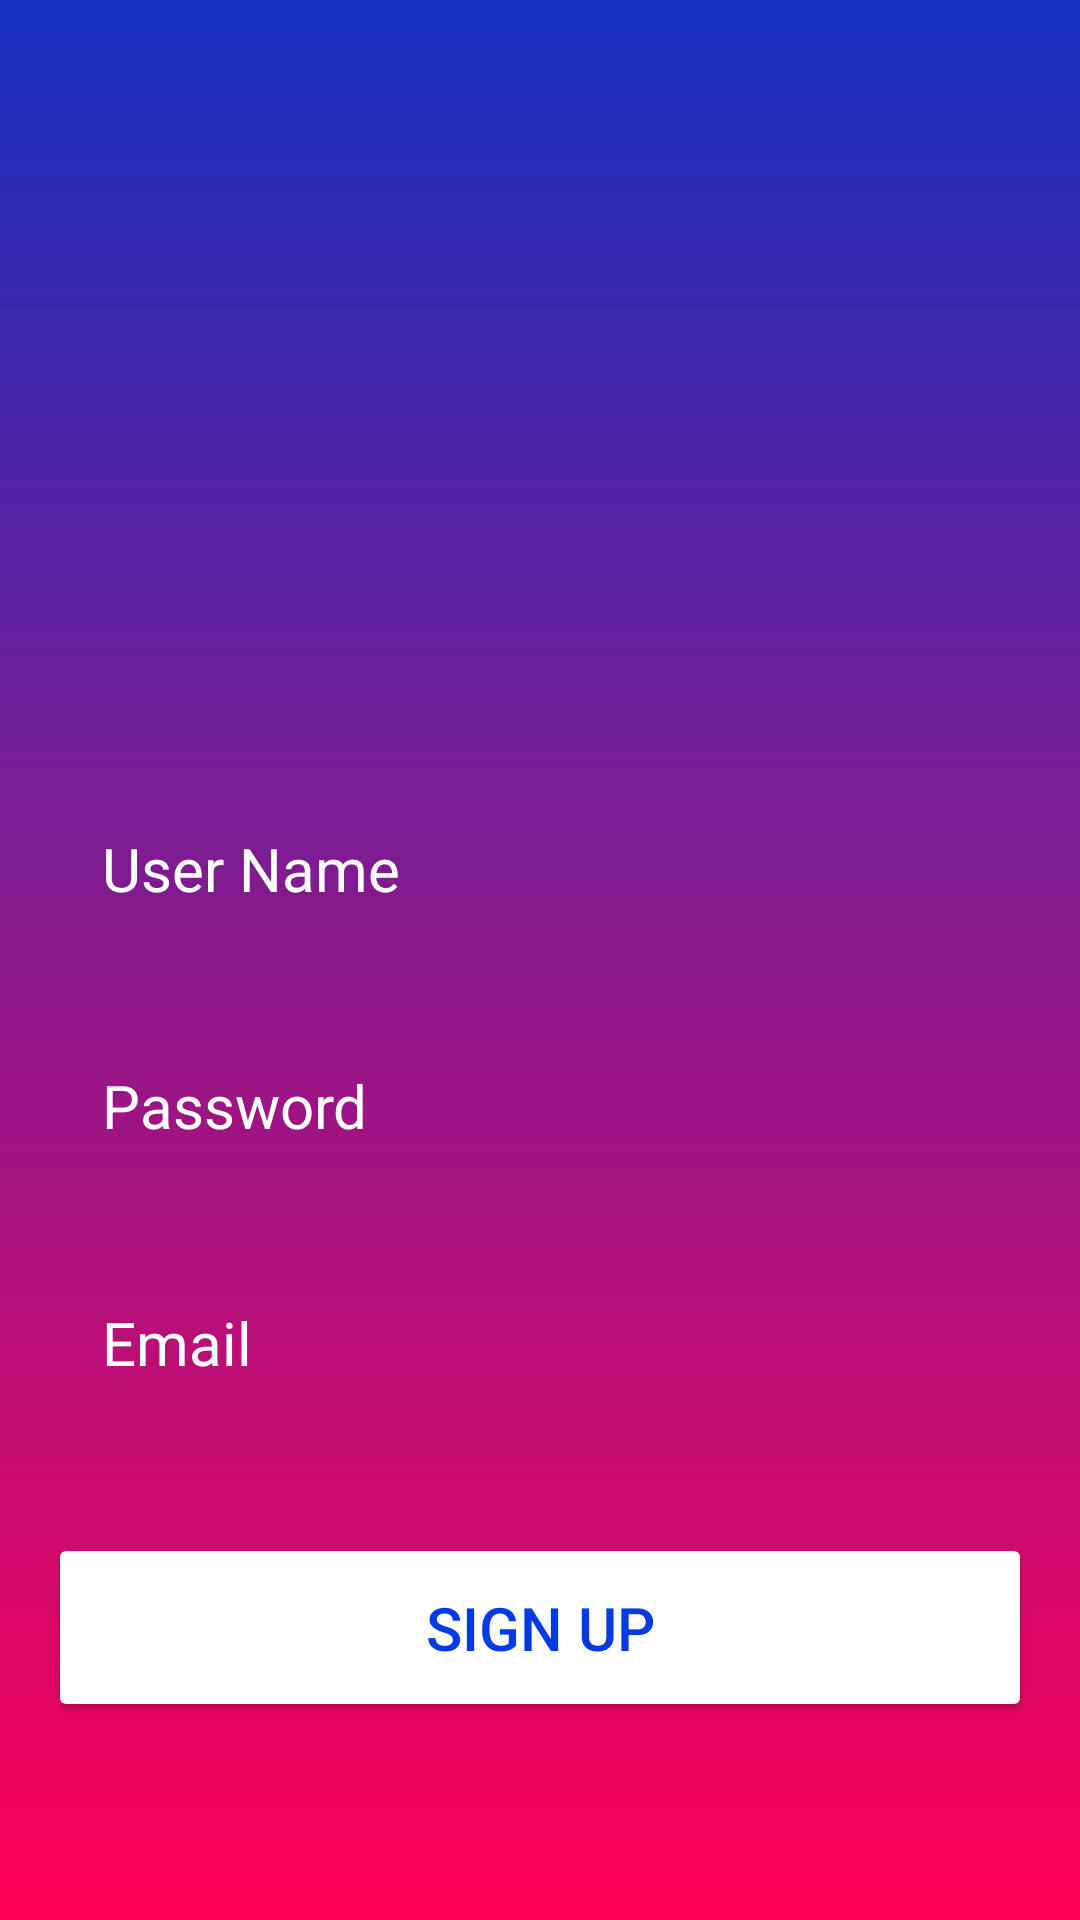

Write the Android layout XML for this screen, with the resource values it uses.
<!-- AndroidManifest.xml: application theme AppTheme -->
<!-- res/layout/activity_signup.xml -->
<RelativeLayout xmlns:android="http://schemas.android.com/apk/res/android"
    xmlns:app="http://schemas.android.com/apk/res-auto"
    xmlns:tools="http://schemas.android.com/tools"
    android:id="@+id/main"
    android:layout_width="match_parent"
    android:layout_height="match_parent"
    android:background="@drawable/login_bg"
    android:gravity="center"
    android:padding="16dp"
    tools:context=".SignupActivity">

    <LinearLayout
        android:layout_width="match_parent"
        android:layout_height="wrap_content"
        android:gravity="center"
        android:orientation="vertical">

        <ImageView
            android:layout_width="160dp"
            android:layout_height="160dp"
            android:src="@drawable/account_circle_24" />

        <EditText
            android:layout_width="match_parent"
            android:layout_height="wrap_content"
            android:layout_marginTop="32dp"
            android:hint="User Name"
            android:textColor="@color/white"
            android:textColorHint="@color/white"
            android:textSize="20sp"
            android:background="@drawable/roundable_corner"
            android:padding="18dp"
            android:inputType="text"
            android:id="@+id/signup_username_input"/>

        <EditText
            android:layout_width="match_parent"
            android:layout_height="wrap_content"
            android:layout_marginTop="16dp"
            android:hint="Password"
            android:textColor="@color/white"
            android:textColorHint="@color/white"
            android:textSize="20sp"
            android:background="@drawable/roundable_corner"
            android:padding="18dp"
            android:inputType="textPassword"
            android:id="@+id/signup_password_input"/>

        <EditText
            android:layout_width="match_parent"
            android:layout_height="wrap_content"
            android:layout_marginTop="16dp"
            android:hint="Email"
            android:textColor="@color/white"
            android:textColorHint="@color/white"
            android:textSize="20sp"
            android:background="@drawable/roundable_corner"
            android:padding="18dp"
            android:inputType="textEmailAddress"
            android:id="@+id/signup_email_input"/>

        <Button
            android:layout_width="match_parent"
            android:layout_height="wrap_content"
            android:layout_marginTop="32dp"
            android:backgroundTint="@color/white"
            android:padding="18dp"
            android:text="Sign Up"
            android:id="@+id/signup_btn"
            android:textColor="#023BE4"
            android:textSize="20sp" />

    </LinearLayout>

</RelativeLayout>
<!-- resources referenced by this layout -->
<resources>
  <!-- drawable login_bg (drawable) -->
  <?xml version="1.0" encoding="utf-8"?>
  <shape xmlns:android="http://schemas.android.com/apk/res/android">
  
      <gradient android:type="linear" android:angle="100"
          android:startColor="#1531C0"   android:endColor="#FF0057"/>
  
  </shape>
  <!-- not gathered from this repository: default colours our renderer supplied (Android Studio template values) -->
  <color name="white">#FFFFFFFF</color>
</resources>
